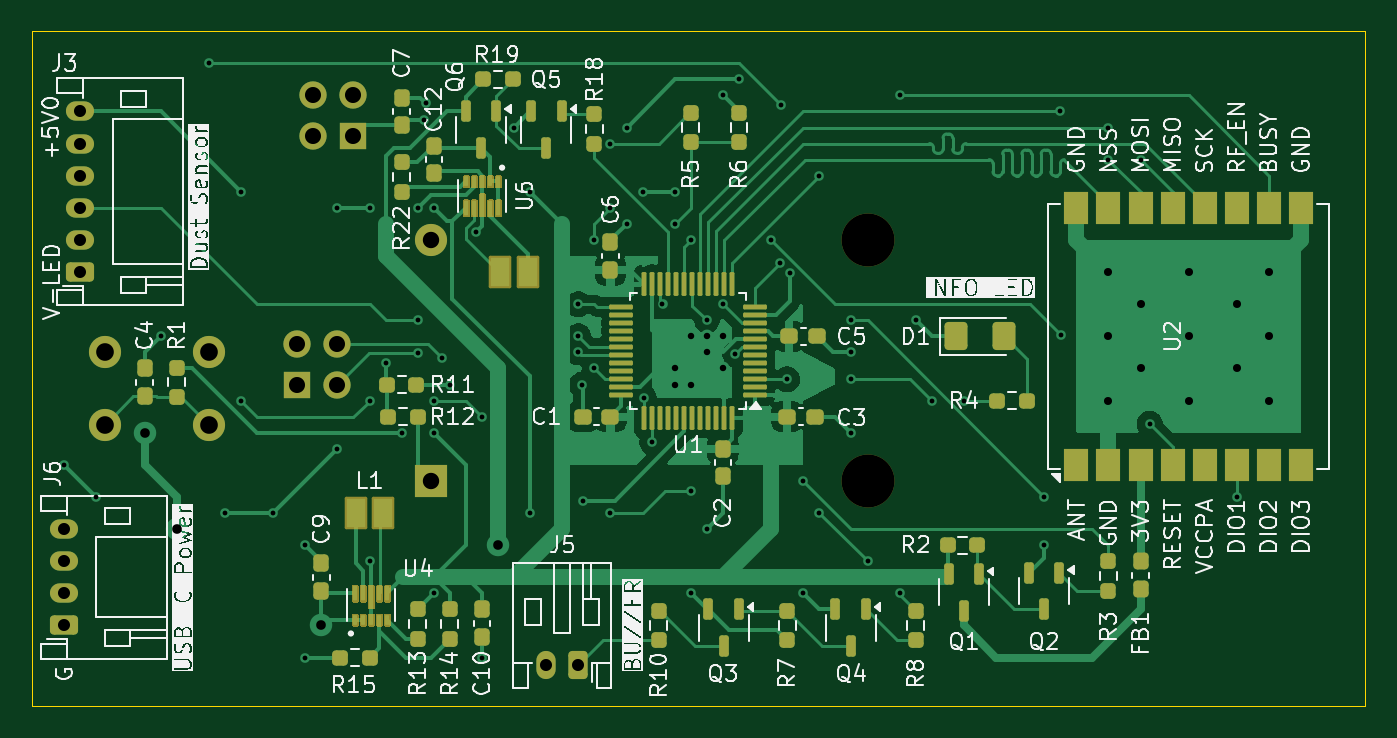
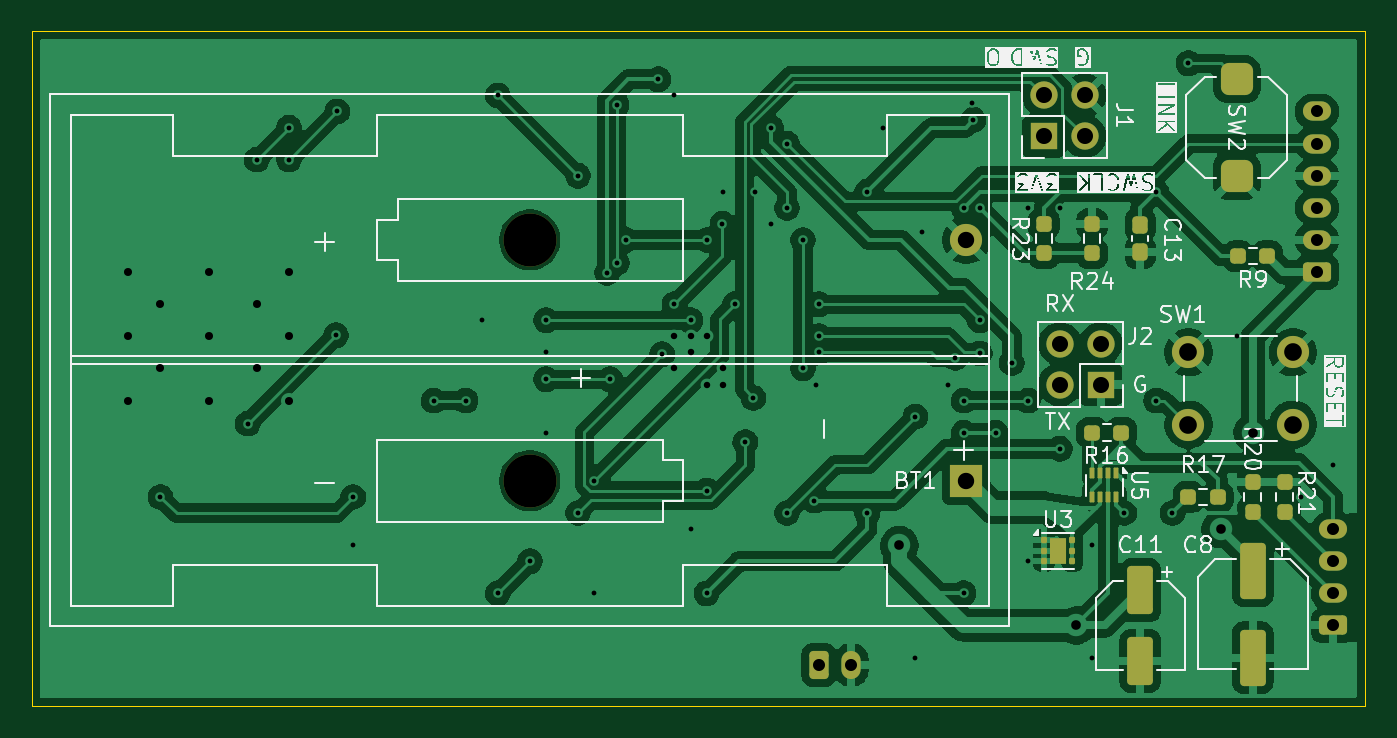
Circuit board: 11 layer files. Board 83.0 x 42.0 mm.
- bottom_copper: FlameSensorSender-B_Cu.gbr (155151 bytes)
- bottom_mask: FlameSensorSender-B_Mask.gbr (4423 bytes)
- paste: FlameSensorSender-B_Paste.gbr (3316 bytes)
- bottom_silk: FlameSensorSender-B_Silkscreen.gbr (61581 bytes)
- outline: FlameSensorSender-Edge_Cuts.gbr (577 bytes)
- top_copper: FlameSensorSender-F_Cu.gbr (67415 bytes)
- top_mask: FlameSensorSender-F_Mask.gbr (120810 bytes)
- paste: FlameSensorSender-F_Paste.gbr (30065 bytes)
- top_silk: FlameSensorSender-F_Silkscreen.gbr (140855 bytes)
- drill: FlameSensorSender-NPTH.drl (356 bytes)
- drill: FlameSensorSender-PTH.drl (2314 bytes)

=== bottom_copper: FlameSensorSender-B_Cu.gbr (155151 bytes, source omitted) ===
=== bottom_mask: FlameSensorSender-B_Mask.gbr ===
%TF.GenerationSoftware,KiCad,Pcbnew,9.0.1*%
%TF.CreationDate,2025-07-30T18:50:42+03:00*%
%TF.ProjectId,FlameSensorSender,466c616d-6553-4656-9e73-6f7253656e64,1*%
%TF.SameCoordinates,PX38aa39cPY518a060*%
%TF.FileFunction,Soldermask,Bot*%
%TF.FilePolarity,Negative*%
%FSLAX46Y46*%
G04 Gerber Fmt 4.6, Leading zero omitted, Abs format (unit mm)*
G04 Created by KiCad (PCBNEW 9.0.1) date 2025-07-30 18:50:42*
%MOMM*%
%LPD*%
G01*
G04 APERTURE LIST*
G04 Aperture macros list*
%AMRoundRect*
0 Rectangle with rounded corners*
0 $1 Rounding radius*
0 $2 $3 $4 $5 $6 $7 $8 $9 X,Y pos of 4 corners*
0 Add a 4 corners polygon primitive as box body*
4,1,4,$2,$3,$4,$5,$6,$7,$8,$9,$2,$3,0*
0 Add four circle primitives for the rounded corners*
1,1,$1+$1,$2,$3*
1,1,$1+$1,$4,$5*
1,1,$1+$1,$6,$7*
1,1,$1+$1,$8,$9*
0 Add four rect primitives between the rounded corners*
20,1,$1+$1,$2,$3,$4,$5,0*
20,1,$1+$1,$4,$5,$6,$7,0*
20,1,$1+$1,$6,$7,$8,$9,0*
20,1,$1+$1,$8,$9,$2,$3,0*%
G04 Aperture macros list end*
%ADD10RoundRect,0.250000X0.625000X-0.350000X0.625000X0.350000X-0.625000X0.350000X-0.625000X-0.350000X0*%
%ADD11O,1.750000X1.200000*%
%ADD12RoundRect,0.250000X0.350000X0.625000X-0.350000X0.625000X-0.350000X-0.625000X0.350000X-0.625000X0*%
%ADD13O,1.200000X1.750000*%
%ADD14RoundRect,0.237500X-0.237500X0.250000X-0.237500X-0.250000X0.237500X-0.250000X0.237500X0.250000X0*%
%ADD15RoundRect,0.500000X-0.500000X0.500000X-0.500000X-0.500000X0.500000X-0.500000X0.500000X0.500000X0*%
%ADD16RoundRect,0.237500X-0.237500X0.300000X-0.237500X-0.300000X0.237500X-0.300000X0.237500X0.300000X0*%
%ADD17RoundRect,0.237500X0.250000X0.237500X-0.250000X0.237500X-0.250000X-0.237500X0.250000X-0.237500X0*%
%ADD18R,1.700000X1.700000*%
%ADD19C,1.700000*%
%ADD20RoundRect,0.237500X0.237500X-0.250000X0.237500X0.250000X-0.237500X0.250000X-0.237500X-0.250000X0*%
%ADD21C,3.300000*%
%ADD22R,2.000000X2.000000*%
%ADD23C,2.000000*%
%ADD24RoundRect,0.050000X-0.100000X0.285000X-0.100000X-0.285000X0.100000X-0.285000X0.100000X0.285000X0*%
%ADD25RoundRect,0.237500X-0.250000X-0.237500X0.250000X-0.237500X0.250000X0.237500X-0.250000X0.237500X0*%
%ADD26RoundRect,0.250000X-0.550000X1.500000X-0.550000X-1.500000X0.550000X-1.500000X0.550000X1.500000X0*%
%ADD27RoundRect,0.250000X-0.550000X1.250000X-0.550000X-1.250000X0.550000X-1.250000X0.550000X1.250000X0*%
%ADD28RoundRect,0.093750X0.093750X0.106250X-0.093750X0.106250X-0.093750X-0.106250X0.093750X-0.106250X0*%
%ADD29R,1.000000X1.600000*%
G04 APERTURE END LIST*
D10*
%TO.C,J6*%
X2000000Y5000000D03*
D11*
X2000000Y7000000D03*
X2000000Y9000000D03*
X2000000Y11000000D03*
%TD*%
D10*
%TO.C,J3*%
X3000000Y27000000D03*
D11*
X3000000Y29000000D03*
X3000000Y31000000D03*
X3000000Y33000000D03*
X3000000Y35000000D03*
X3000000Y37000000D03*
%TD*%
D12*
%TO.C,J5*%
X34000000Y2550000D03*
D13*
X32000000Y2550000D03*
%TD*%
D14*
%TO.C,R23*%
X20000000Y30000000D03*
X20000000Y28175000D03*
%TD*%
D15*
%TO.C,SW2*%
X8000000Y39000000D03*
X8000000Y33000000D03*
%TD*%
D16*
%TO.C,C13*%
X14000000Y29950000D03*
X14000000Y28225000D03*
%TD*%
D17*
%TO.C,R9*%
X7912500Y28000000D03*
X6087500Y28000000D03*
%TD*%
D18*
%TO.C,J1*%
X20000000Y35460000D03*
D19*
X20000000Y38000000D03*
X17460000Y35460000D03*
X17460000Y38000000D03*
%TD*%
D20*
%TO.C,R20*%
X7000000Y12087500D03*
X7000000Y13912500D03*
%TD*%
D21*
%TO.C,BT1*%
X52000000Y29000000D03*
X52000000Y14010000D03*
D22*
X24835000Y14010000D03*
D23*
X24835000Y29000000D03*
%TD*%
D20*
%TO.C,R21*%
X5000000Y12087500D03*
X5000000Y13912500D03*
%TD*%
D24*
%TO.C,U5*%
X15500000Y14480000D03*
X16000000Y14480000D03*
X16500000Y14480000D03*
X17000000Y14480000D03*
X17000000Y13000000D03*
X16500000Y13000000D03*
X16000000Y13000000D03*
X15500000Y13000000D03*
%TD*%
D18*
%TO.C,J2*%
X16460000Y20000000D03*
D19*
X19000000Y20000000D03*
X16460000Y22540000D03*
X19000000Y22540000D03*
%TD*%
D25*
%TO.C,R16*%
X15175000Y17000000D03*
X17000000Y17000000D03*
%TD*%
D17*
%TO.C,R17*%
X11000000Y13000000D03*
X9175000Y13000000D03*
%TD*%
D23*
%TO.C,SW1*%
X11000000Y22000000D03*
X4500000Y22000000D03*
X11000000Y17500000D03*
X4500000Y17500000D03*
%TD*%
D26*
%TO.C,C8*%
X7000000Y8400000D03*
X7000000Y3000000D03*
%TD*%
D20*
%TO.C,R24*%
X17000000Y28175000D03*
X17000000Y30000000D03*
%TD*%
D27*
%TO.C,C11*%
X14000000Y7200000D03*
X14000000Y2800000D03*
%TD*%
D28*
%TO.C,U3*%
X20000000Y10300000D03*
X20000000Y9650000D03*
X20000000Y9000000D03*
X18225000Y9000000D03*
X18225000Y9650000D03*
X18225000Y10300000D03*
D29*
X19112500Y9650000D03*
%TD*%
M02*

=== paste: FlameSensorSender-B_Paste.gbr (3316 bytes, source withheld) ===
=== bottom_silk: FlameSensorSender-B_Silkscreen.gbr (61581 bytes, source omitted) ===
=== outline: FlameSensorSender-Edge_Cuts.gbr ===
%TF.GenerationSoftware,KiCad,Pcbnew,9.0.1*%
%TF.CreationDate,2025-07-30T18:50:42+03:00*%
%TF.ProjectId,FlameSensorSender,466c616d-6553-4656-9e73-6f7253656e64,1*%
%TF.SameCoordinates,PX38aa39cPY518a060*%
%TF.FileFunction,Profile,NP*%
%FSLAX46Y46*%
G04 Gerber Fmt 4.6, Leading zero omitted, Abs format (unit mm)*
G04 Created by KiCad (PCBNEW 9.0.1) date 2025-07-30 18:50:42*
%MOMM*%
%LPD*%
G01*
G04 APERTURE LIST*
%TA.AperFunction,Profile*%
%ADD10C,0.050000*%
%TD*%
G04 APERTURE END LIST*
D10*
X0Y42000000D02*
X83000000Y42000000D01*
X83000000Y0D01*
X0Y0D01*
X0Y42000000D01*
M02*

=== top_copper: FlameSensorSender-F_Cu.gbr (67415 bytes, source omitted) ===
=== top_mask: FlameSensorSender-F_Mask.gbr (120810 bytes, source omitted) ===
=== paste: FlameSensorSender-F_Paste.gbr (30065 bytes, source omitted) ===
=== top_silk: FlameSensorSender-F_Silkscreen.gbr (140855 bytes, source omitted) ===
=== drill: FlameSensorSender-NPTH.drl ===
M48
; DRILL file {KiCad 9.0.1} date 2025-07-30T18:50:11+0300
; FORMAT={-:-/ absolute / metric / decimal}
; #@! TF.CreationDate,2025-07-30T18:50:11+03:00
; #@! TF.GenerationSoftware,Kicad,Pcbnew,9.0.1
; #@! TF.FileFunction,NonPlated,1,2,NPTH
FMAT,2
METRIC
; #@! TA.AperFunction,NonPlated,NPTH,ComponentDrill
T1C3.300
%
G90
G05
T1
X52.0Y29.0
X52.0Y14.01
M30

=== drill: FlameSensorSender-PTH.drl ===
M48
; DRILL file {KiCad 9.0.1} date 2025-07-30T18:50:11+0300
; FORMAT={-:-/ absolute / metric / decimal}
; #@! TF.CreationDate,2025-07-30T18:50:11+03:00
; #@! TF.GenerationSoftware,Kicad,Pcbnew,9.0.1
; #@! TF.FileFunction,Plated,1,2,PTH
FMAT,2
METRIC
; #@! TA.AperFunction,Plated,PTH,ViaDrill
T1C0.300
; #@! TA.AperFunction,Plated,PTH,ViaDrill
T2C0.400
; #@! TA.AperFunction,Plated,PTH,ViaDrill
T3C0.500
; #@! TA.AperFunction,Plated,PTH,ViaDrill
T4C0.600
; #@! TA.AperFunction,Plated,PTH,ComponentDrill
T5C0.750
; #@! TA.AperFunction,Plated,PTH,ComponentDrill
T6C1.000
; #@! TA.AperFunction,Plated,PTH,ComponentDrill
T7C1.020
; #@! TA.AperFunction,Plated,PTH,ComponentDrill
T8C1.100
%
G90
G05
T1
X2.0Y15.0
X4.0Y13.0
X8.0Y23.05
X11.0Y40.0
X12.0Y12.0
X13.0Y32.0
X13.0Y19.0
X15.0Y12.0
X17.0Y10.0
X17.0Y3.0
X19.0Y31.0
X19.0Y16.0
X21.0Y31.0
X21.0Y19.0
X21.0Y9.0
X22.0Y21.339
X23.0Y17.0
X24.0Y31.0
X24.0Y24.0
X24.0Y21.939
X24.391Y36.478
X24.5Y37.5
X25.0Y31.0
X25.0Y19.0
X25.0Y17.0
X25.0Y7.0
X25.51Y21.662
X26.0Y20.0
X27.6Y29.48
X28.0Y18.0
X28.0Y3.0
X30.0Y36.0
X31.0Y32.0
X31.0Y12.0
X34.0Y25.0
X34.0Y23.0
X34.0Y22.0
X34.217Y20.0
X34.282Y12.773
X35.0Y29.0
X35.0Y21.0
X36.0Y35.0
X36.0Y31.0
X36.0Y12.0
X37.0Y36.0
X37.0Y30.0
X38.012Y32.012
X38.087Y19.168
X38.587Y16.412
X39.237Y25.0
X40.0Y32.0
X40.018Y30.006
X40.987Y29.0
X41.0Y13.399
X41.0Y7.0
X42.0Y24.0
X42.0Y11.0
X43.0Y38.0
X43.0Y25.0
X43.762Y21.879
X44.0Y39.0
X46.0Y29.0
X46.576Y27.576
X46.601Y37.399
X47.0Y20.325
X47.189Y26.962
X48.0Y14.0
X48.0Y7.0
X49.0Y33.0
X49.0Y12.0
X51.0Y24.0
X51.0Y22.0
X51.0Y20.325
X51.0Y17.0
X52.0Y9.0
X54.0Y38.0
X54.0Y7.0
X55.0Y24.0
X56.0Y19.0
X58.0Y19.0
X63.0Y13.0
X63.0Y10.0
X64.0Y37.0
X64.066Y23.066
X67.0Y36.0
X67.0Y34.0
X69.0Y34.0
X69.566Y17.566
X75.0Y13.0
T2
X40.0Y21.0
X40.0Y20.0
X41.0Y23.0
X41.0Y20.0
X42.0Y23.0
X42.0Y22.0
X43.0Y23.0
X43.0Y21.0
T3
X67.0Y27.0
X67.0Y23.0
X67.0Y19.0
X69.0Y25.0
X69.0Y21.0
X72.0Y27.0
X72.0Y23.0
X72.0Y19.0
X75.0Y25.0
X75.0Y21.0
X77.0Y27.0
X77.0Y23.0
X77.0Y19.0
T4
X7.0Y17.0
X9.0Y11.0
X18.0Y5.0
X29.0Y10.0
T5
X2.0Y11.0
X2.0Y9.0
X2.0Y7.0
X2.0Y5.0
X3.0Y37.0
X3.0Y35.0
X3.0Y33.0
X3.0Y31.0
X3.0Y29.0
X3.0Y27.0
X32.0Y2.55
X34.0Y2.55
T6
X16.46Y22.54
X16.46Y20.0
X17.46Y38.0
X17.46Y35.46
X19.0Y22.54
X19.0Y20.0
X20.0Y38.0
X20.0Y35.46
T7
X24.835Y29.0
X24.835Y14.01
T8
X4.5Y22.0
X4.5Y17.5
X11.0Y22.0
X11.0Y17.5
M30
